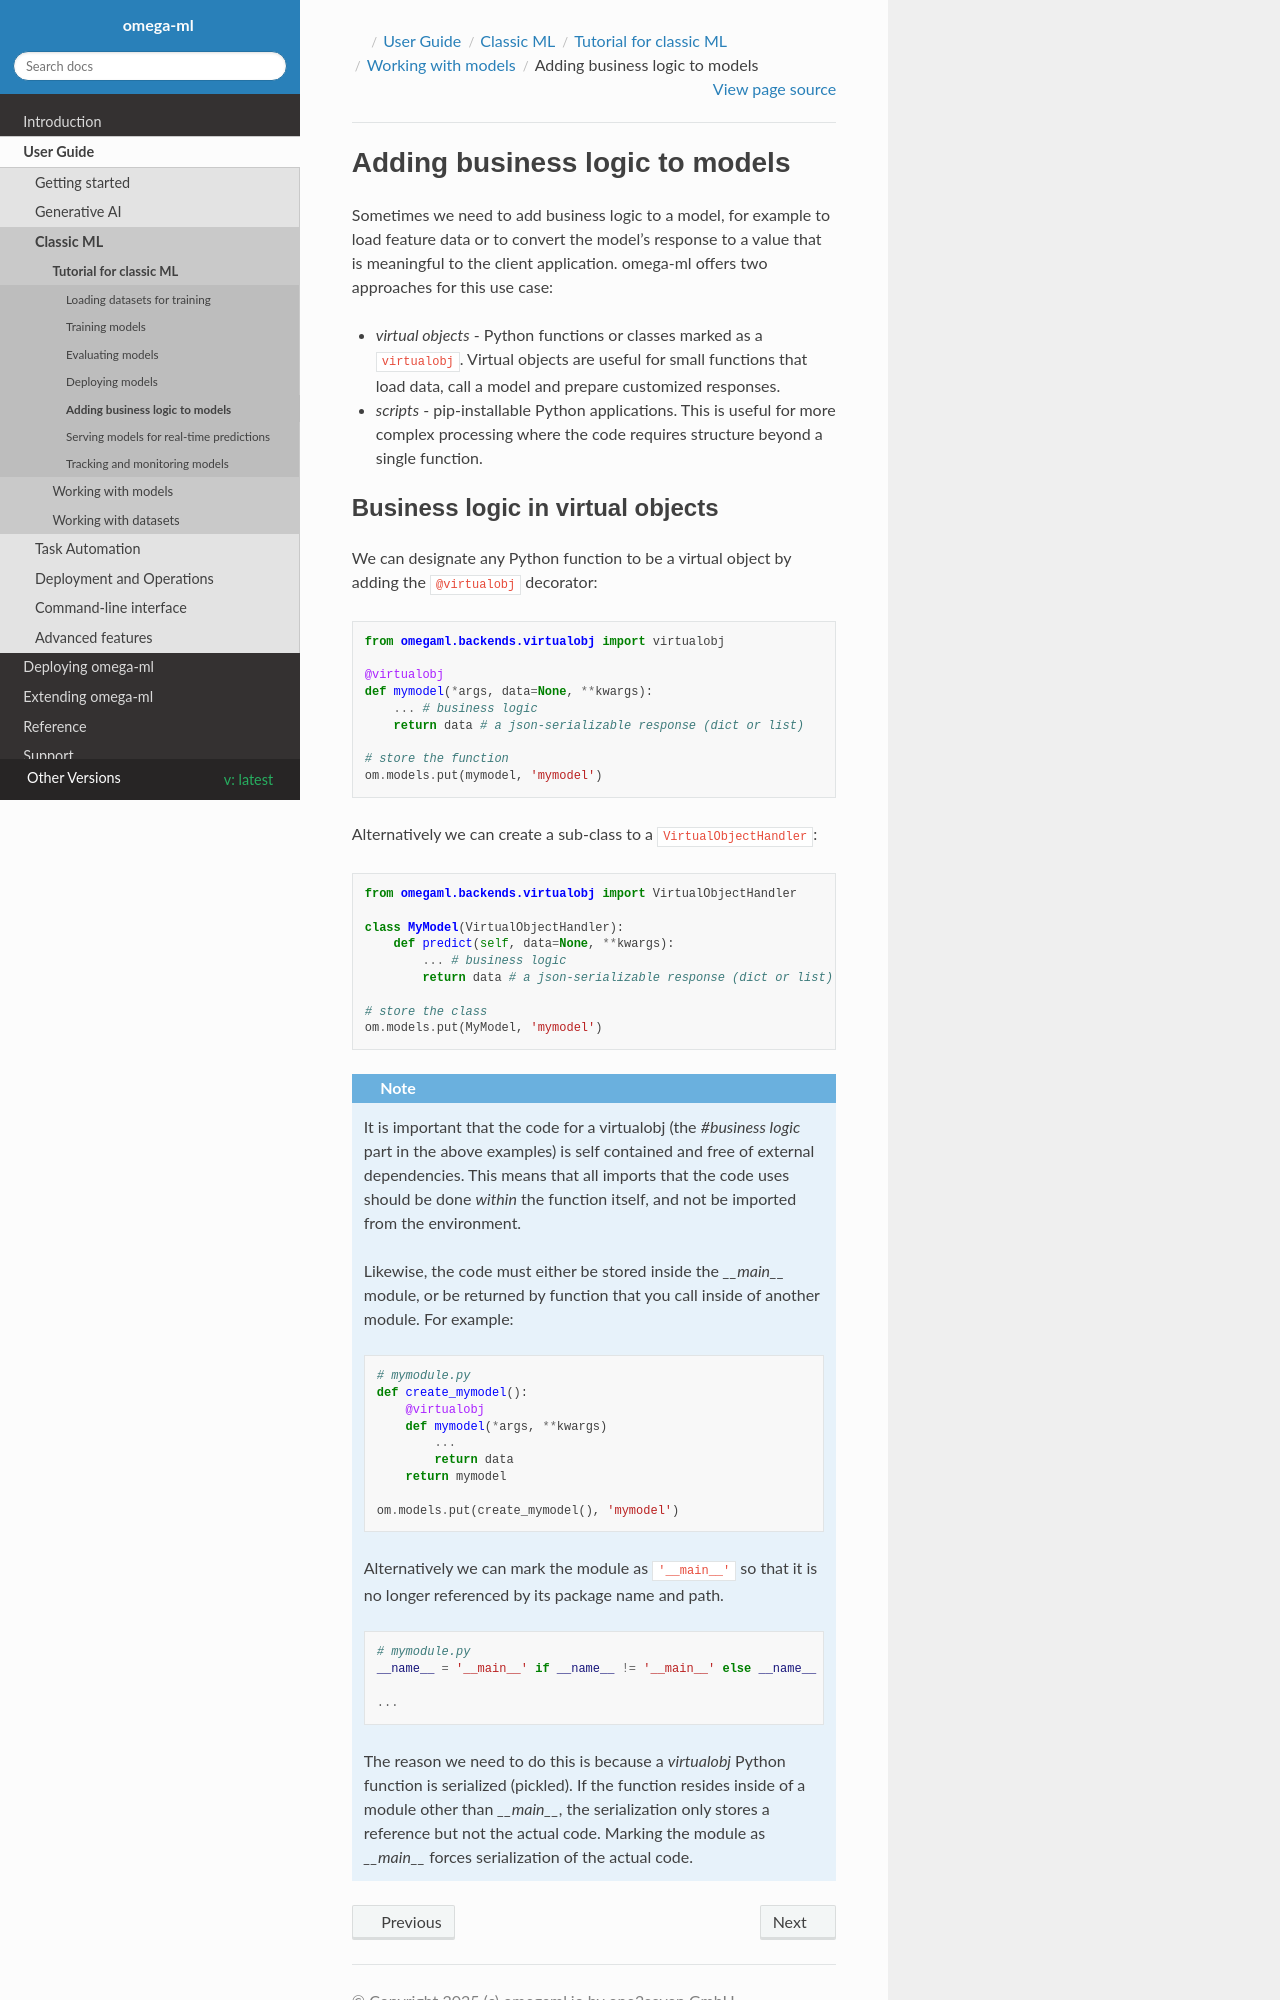

repository: omegaml/omegaml · page: docs/build/html/latest/guide/classicml/models/businessmodels/index.html · generator: sphinx

Adding business logic to models
===============================

Sometimes we need to add business logic to a model, for example to load feature data or to convert
the model's response to a value that is meaningful to the client application. omega-ml offers two
approaches for this use case:

* *virtual objects* - Python functions or classes marked as a :code:`virtualobj`. Virtual objects are
  useful for small functions that load data, call a model and prepare customized responses.
* *scripts* - pip-installable Python applications. This is useful for more complex processing where
  the code requires structure beyond a single function.
